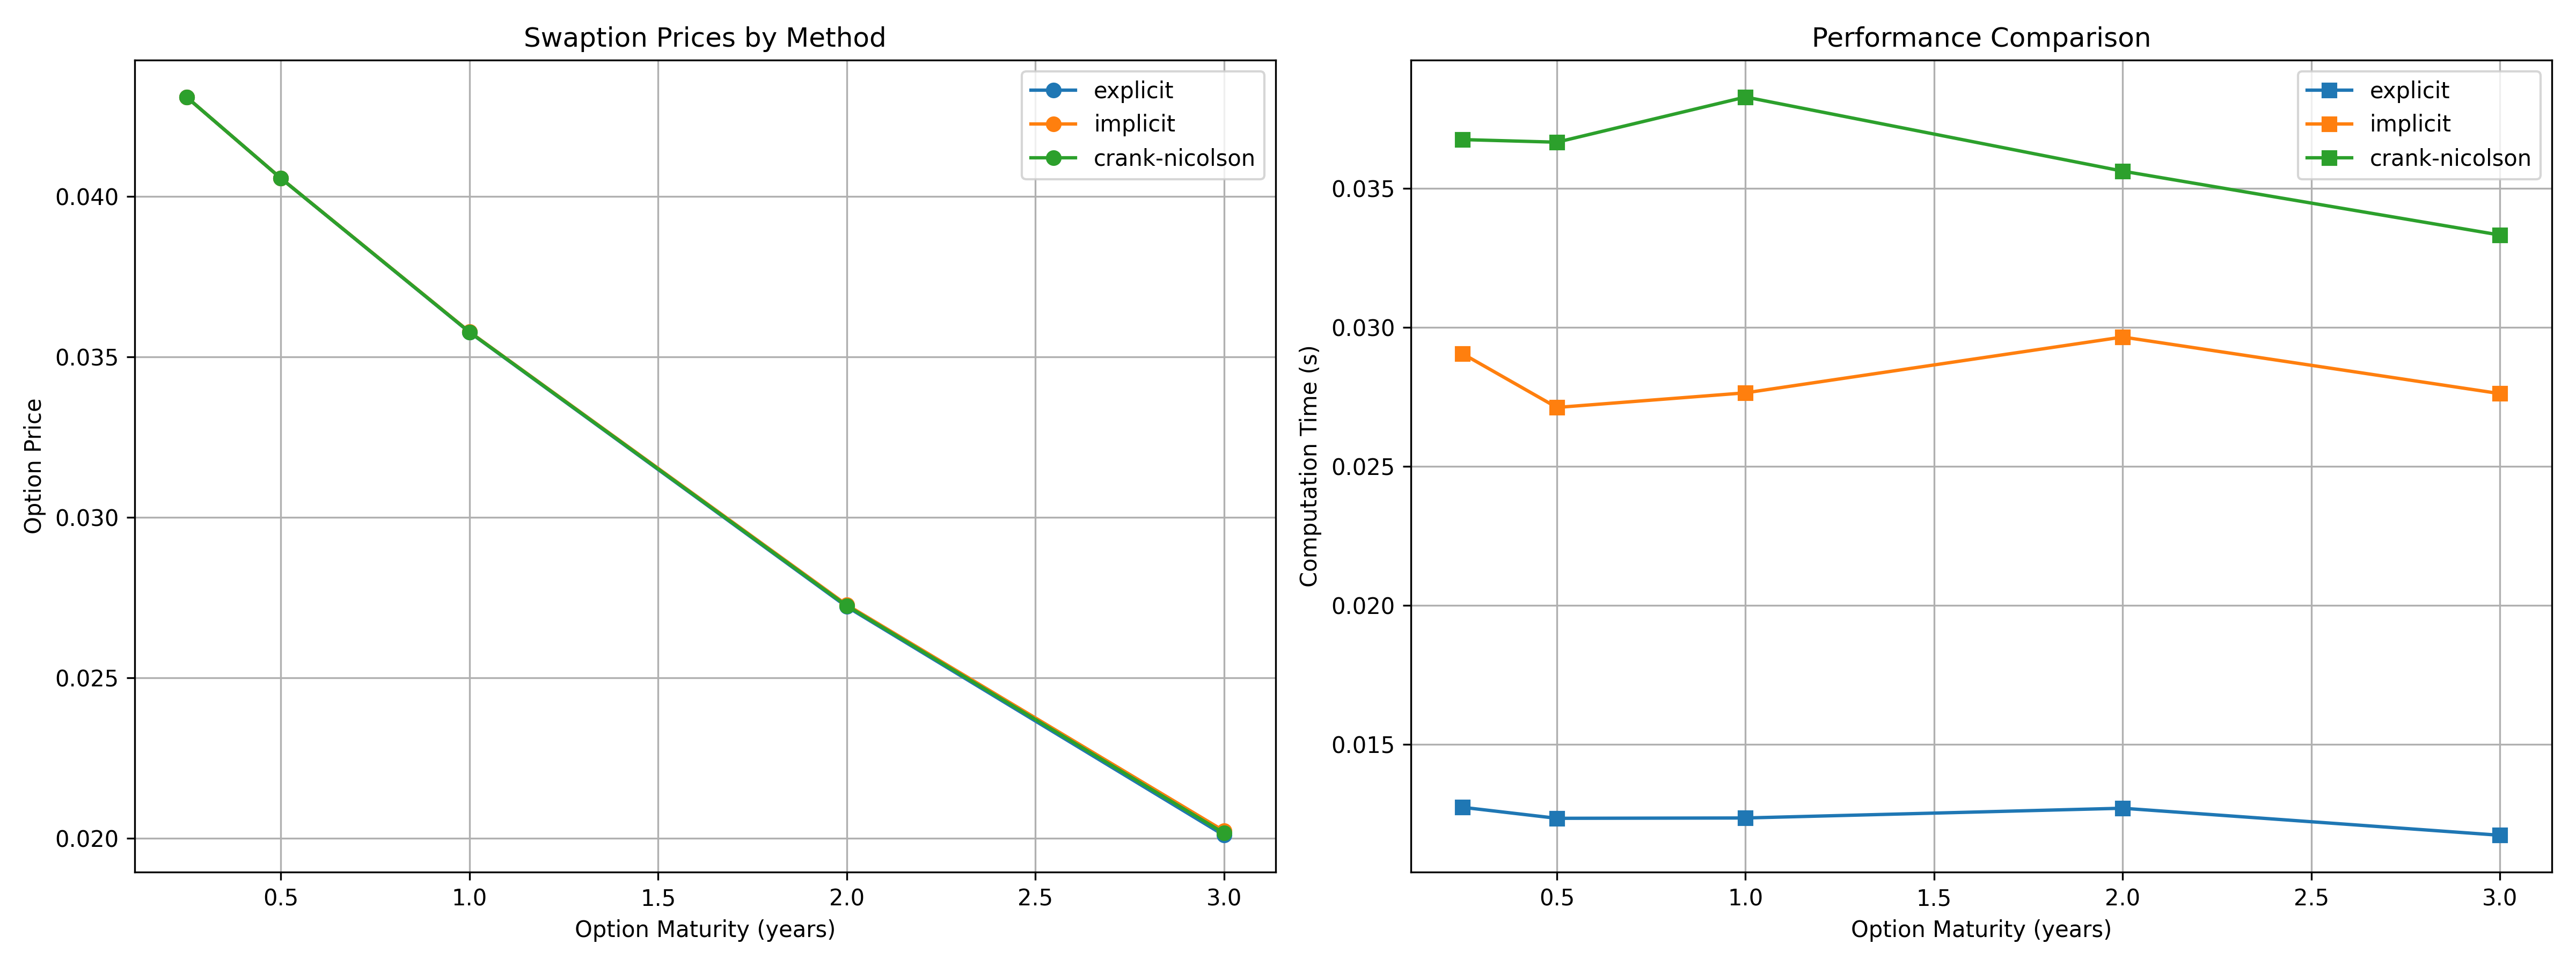

The data file committed next to this chart (first rows):
Maturity, Method, Price, Time (s)
0.25, explicit, 0.0431, 0.01274
0.25, implicit, 0.0431, 0.02905
0.25, crank-nicolson, 0.0431, 0.03675
0.5, explicit, 0.04057, 0.01234
0.5, implicit, 0.04057, 0.02712
0.5, crank-nicolson, 0.04057, 0.03666
1.0, explicit, 0.03577, 0.01235
1.0, implicit, 0.03578, 0.02765
1.0, crank-nicolson, 0.03578, 0.03828
2.0, explicit, 0.02722, 0.0127
2.0, implicit, 0.02727, 0.02965
2.0, crank-nicolson, 0.02725, 0.03562
3.0, explicit, 0.02009, 0.01173
3.0, implicit, 0.02023, 0.02762
3.0, crank-nicolson, 0.02016, 0.03332
